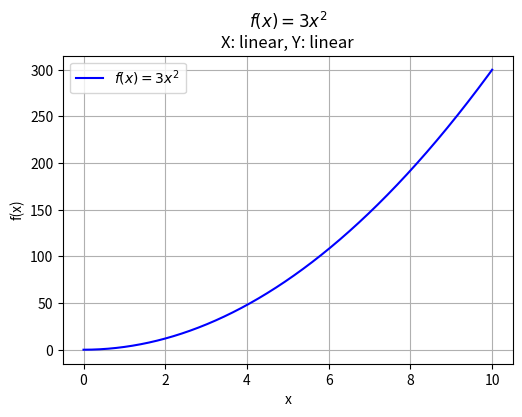
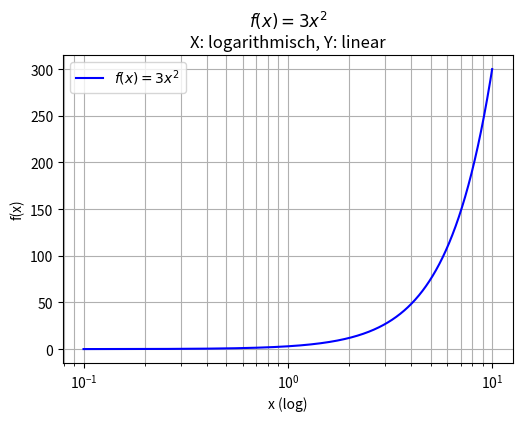
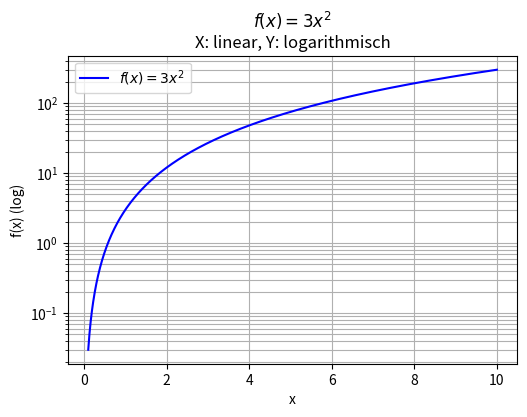
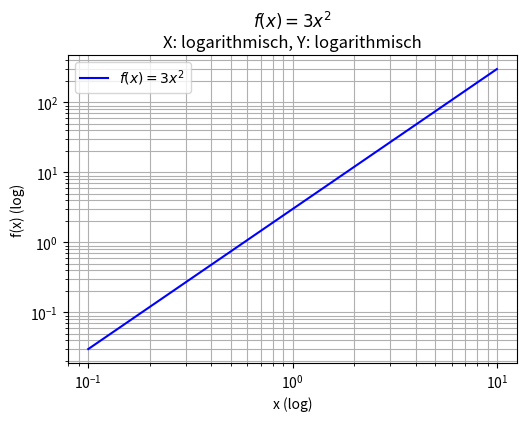
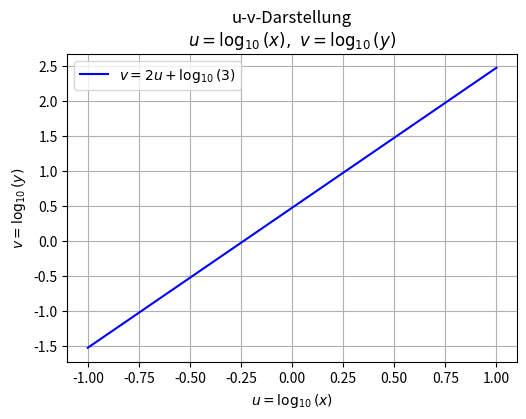

Reproduce these figures in Python, in order.
import numpy as np
import matplotlib.pyplot as plt
import os

# Funktion
def f(x):
    return 3 * x**2

# Ordner für Bilder
out_dir = "Bilder"
os.makedirs(out_dir, exist_ok=True)

def aufgabe2_alle():
    # x-Bereiche
    x_lin = np.linspace(0, 10, 1000)    # für lineare Skalen
    x_pos = np.linspace(0.1, 10, 1000)  # für log-Skalen (x > 0!)
    y_lin = f(x_lin)
    y_pos = f(x_pos)

    # 1) linear-linear
    fig, ax = plt.subplots(figsize=(5.8, 4))   # gut druckbar (A5 quer)
    ax.plot(x_lin, y_lin, color="blue", label=r"$f(x) = 3x^2$")
    ax.set_title(r"$f(x) = 3x^2$" "\nX: linear, Y: linear")
    ax.set_xlabel("x")
    ax.set_ylabel("f(x)")
    ax.grid(True)
    ax.legend()
    fig.savefig(os.path.join(out_dir, "aufgabe2_1_linear_linear.png"),
                dpi=600, bbox_inches="tight")

    # 2) log x, linear y
    fig, ax = plt.subplots(figsize=(5.8, 4))
    ax.plot(x_pos, y_pos, color="blue", label=r"$f(x) = 3x^2$")
    ax.set_xscale("log")
    ax.set_title(r"$f(x) = 3x^2$" "\nX: logarithmisch, Y: linear")
    ax.set_xlabel("x (log)")
    ax.set_ylabel("f(x)")
    ax.grid(True, which="both")
    ax.legend()
    fig.savefig(os.path.join(out_dir, "aufgabe2_2_logx_linear.png"),
                dpi=600, bbox_inches="tight")

    # 3) linear x, log y
    fig, ax = plt.subplots(figsize=(5.8, 4))
    ax.plot(x_pos, y_pos, color="blue", label=r"$f(x) = 3x^2$")
    ax.set_yscale("log")
    ax.set_title(r"$f(x) = 3x^2$" "\nX: linear, Y: logarithmisch")
    ax.set_xlabel("x")
    ax.set_ylabel("f(x) (log)")
    ax.grid(True, which="both")
    ax.legend()
    fig.savefig(os.path.join(out_dir, "aufgabe2_3_linear_logy.png"),
                dpi=600, bbox_inches="tight")

    # 4) log x, log y
    fig, ax = plt.subplots(figsize=(5.8, 4))
    ax.plot(x_pos, y_pos, color="blue", label=r"$f(x) = 3x^2$")
    ax.set_xscale("log")
    ax.set_yscale("log")
    ax.set_title(r"$f(x) = 3x^2$" "\nX: logarithmisch, Y: logarithmisch")
    ax.set_xlabel("x (log)")
    ax.set_ylabel("f(x) (log)")
    ax.grid(True, which="both")
    ax.legend()
    fig.savefig(os.path.join(out_dir, "aufgabe2_4_logx_logy.png"),
                dpi=600, bbox_inches="tight")

    # 5) u-v-Plot mit log10
    # u = log10(x), v = log10(y) = log10(3) + 2*log10(x)
    u = np.log10(x_pos)
    v = np.log10(y_pos)

    fig, ax = plt.subplots(figsize=(5.8, 4))
    ax.plot(u, v, color="blue", label=r"$v = 2u + \log_{10}(3)$")
    ax.set_title("u-v-Darstellung\n"
                 r"$u = \log_{10}(x),\ v = \log_{10}(y)$")
    ax.set_xlabel(r"$u = \log_{10}(x)$")
    ax.set_ylabel(r"$v = \log_{10}(y)$")
    ax.grid(True)
    ax.legend()
    fig.savefig(os.path.join(out_dir, "aufgabe2_5_uv_plot.png"),
                dpi=600, bbox_inches="tight")

    # Wenn du alle nacheinander sehen willst:
    plt.show()

if __name__ == "__main__":
    aufgabe2_alle()
